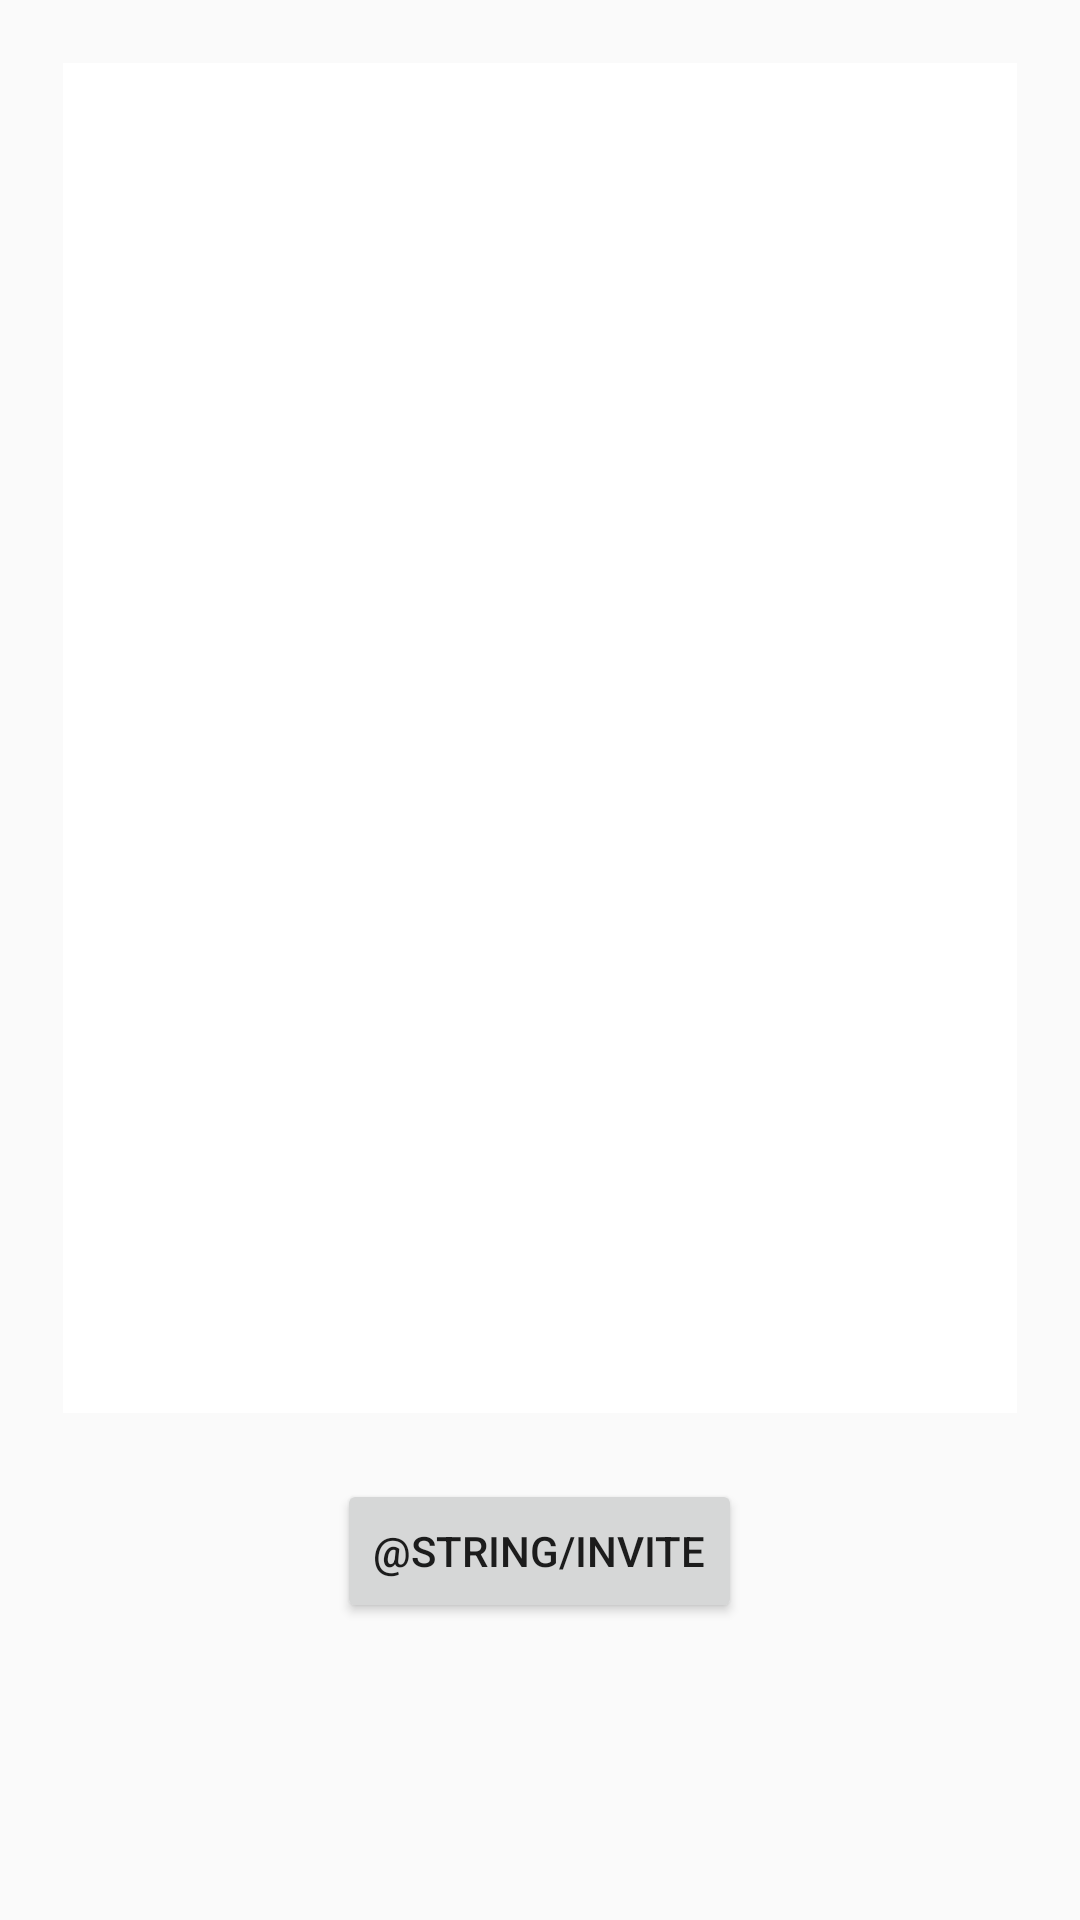

Write the Android layout XML for this screen, with the resource values it uses.
<!-- AndroidManifest.xml: application theme AppTheme -->
<!-- res/layout/activity_invite_player_to_match.xml -->
<?xml version="1.0" encoding="utf-8"?>
<RelativeLayout
    xmlns:android="http://schemas.android.com/apk/res/android"
    xmlns:tools="http://schemas.android.com/tools"
    android:id="@+id/activity_invite_player_to_match"
    android:layout_width="match_parent"
    android:layout_height="match_parent"
    android:paddingBottom="@dimen/activity_vertical_margin"
    android:paddingLeft="@dimen/activity_horizontal_margin"
    android:paddingRight="@dimen/activity_horizontal_margin"
    android:paddingTop="@dimen/activity_vertical_margin"
    tools:context="ch.epfl.sweng.jassatepfl.InvitePlayerToMatchActivity">

    <FrameLayout
        android:id="@+id/match_list_view"
        android:layout_width="match_parent"
        android:layout_height="450dp"
        android:layout_margin="@dimen/listview_layout_margin"
        android:orientation="vertical">

        <ListView
            android:id="@android:id/list"
            android:layout_width="match_parent"
            android:layout_height="match_parent"
            android:background="@android:color/background_light"
            android:divider="@color/listview_divider_color"
            android:dividerHeight="@dimen/listview_divider_height"
            android:drawSelectorOnTop="true"/>

    </FrameLayout>

    <Button
        android:id="@+id/invite_button"
        android:layout_width="wrap_content"
        android:layout_height="wrap_content"
        android:layout_below="@+id/match_list_view"
        android:layout_centerHorizontal="true"
        android:layout_marginTop="17dp"
        android:text="@string/invite"/>

</RelativeLayout>
<!-- resources referenced by this layout -->
<resources>
  <color name="listview_divider_color">#E4E4E4</color>
  <dimen name="activity_horizontal_margin">16dp</dimen>
  <dimen name="activity_vertical_margin">16dp</dimen>
  <dimen name="listview_divider_height">1dp</dimen>
  <dimen name="listview_layout_margin">5dp</dimen>
  <style name="AppTheme" parent="Theme.AppCompat.Light.DarkActionBar">
          
          <item name="colorPrimary">@color/greenCardBoard</item>
          <item name="colorPrimaryDark">@color/greenCardBoardDark</item>
          <item name="colorAccent">@color/greenCardBoardAccent</item>
      </style>
  <color name="greenCardBoard">#2B6C3E</color>
  <color name="greenCardBoardDark">#21432B</color>
  <color name="greenCardBoardAccent">#D493C1</color>
</resources>
